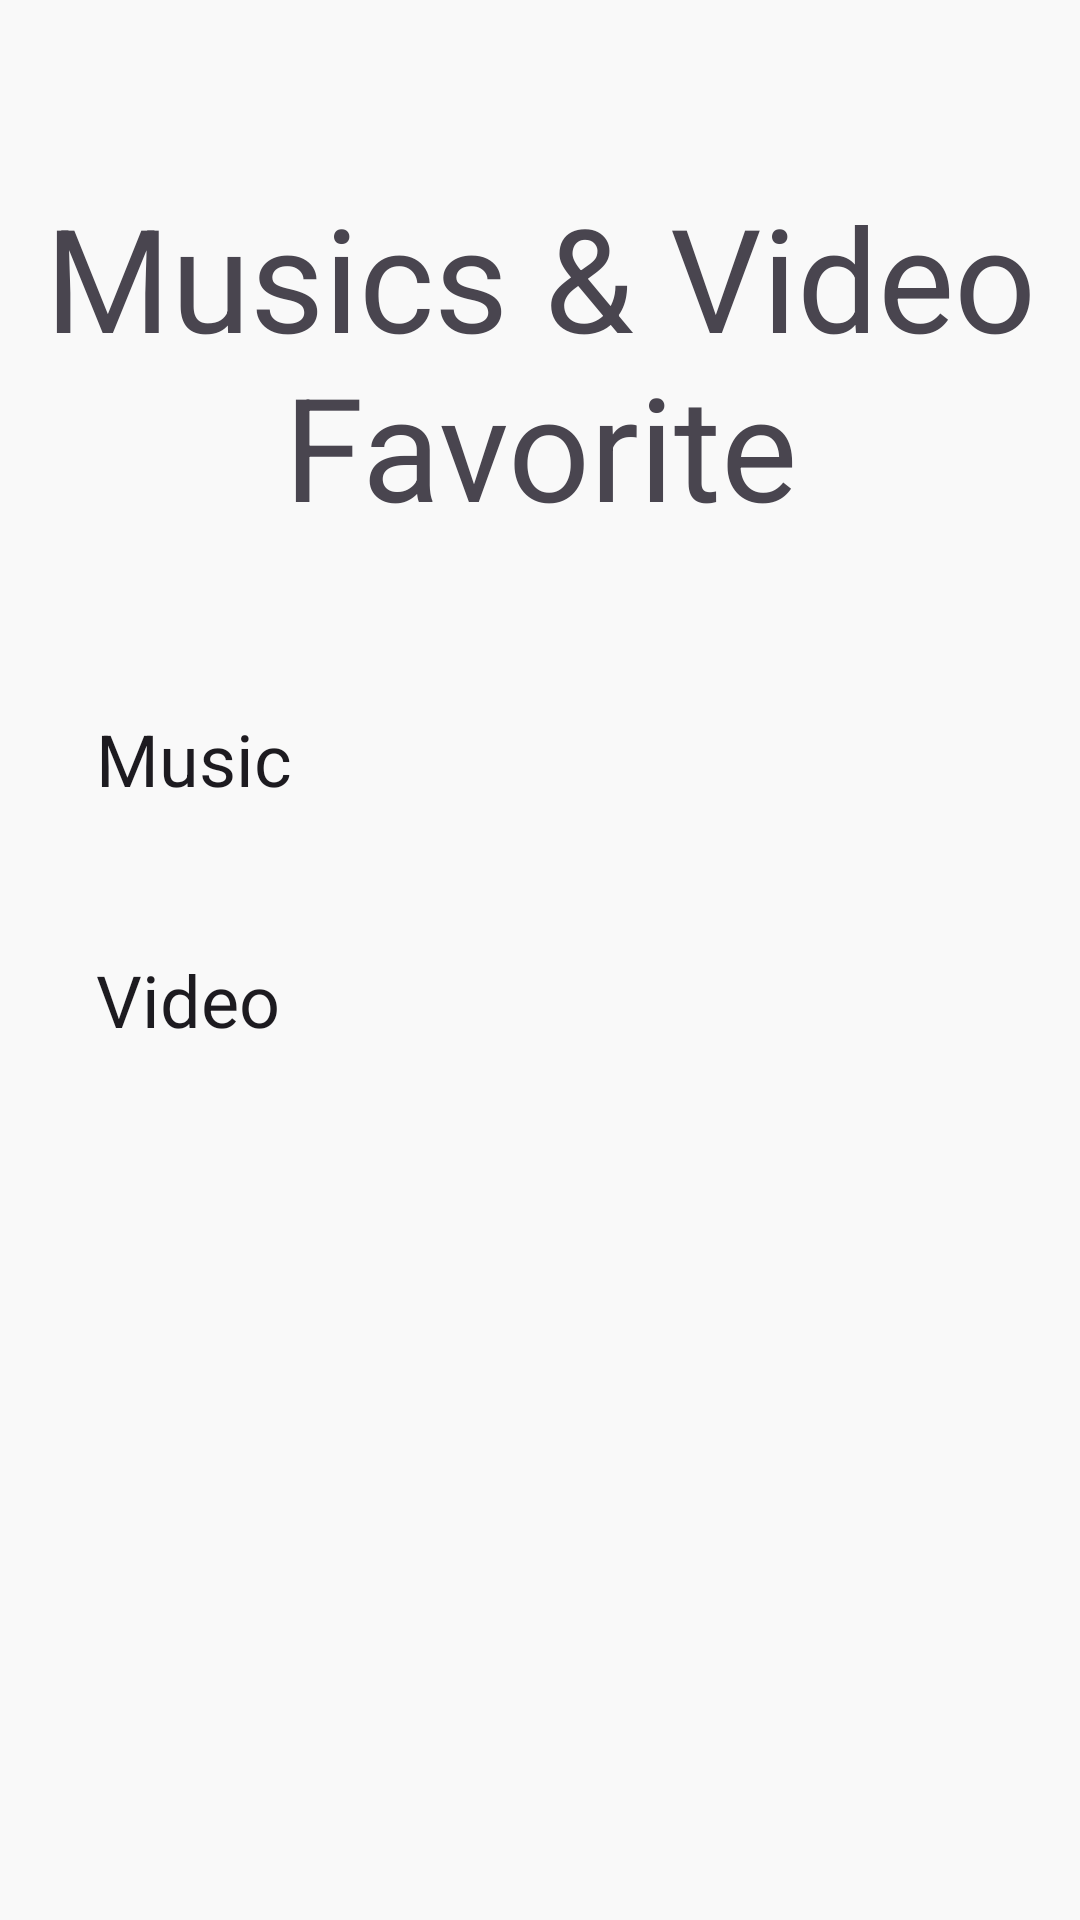

This screen was rendered from an Android layout file. Write that file and the resources it references.
<!-- AndroidManifest.xml: application theme AppTheme -->
<!-- res/layout/fragment_music.xml -->
<?xml version="1.0" encoding="utf-8"?>
<androidx.core.widget.NestedScrollView xmlns:android="http://schemas.android.com/apk/res/android"
        xmlns:tools="http://schemas.android.com/tools"
        xmlns:app="http://schemas.android.com/apk/res-auto"
        android:layout_width="match_parent"
        android:layout_height="match_parent">

    <LinearLayout
            android:layout_width="match_parent"
            android:layout_height="wrap_content"
            android:orientation="vertical"
            android:paddingTop="36dp">

        <TextView
                android:layout_marginVertical="24dp"
                android:layout_width="match_parent"
                android:layout_height="wrap_content"
                android:text="@string/musics_favorite"
                android:gravity="center_horizontal"
                style="@style/Headline3" />

        <TextView
                android:layout_width="wrap_content"
                android:layout_height="wrap_content"
                style="@style/Headline5"
                android:text="@string/music"
                android:layout_marginTop="32dp"
                android:layout_marginStart="32dp"
                android:layout_marginBottom="16dp"/>

        <androidx.recyclerview.widget.RecyclerView
                android:layout_width="match_parent"
                android:layout_height="wrap_content"
                android:id="@+id/rv_music"
                tools:listitem="@layout/item_music"
                app:layoutManager="androidx.recyclerview.widget.LinearLayoutManager" />

        <TextView
                android:layout_marginBottom="16dp"
                android:layout_width="wrap_content"
                android:layout_height="wrap_content"
                style="@style/Headline5"
                android:text="@string/video"
                android:layout_marginTop="32dp"
                android:layout_marginStart="32dp" />

        <androidx.recyclerview.widget.RecyclerView
                android:layout_width="match_parent"
                android:layout_height="wrap_content"
                android:id="@+id/rv_video"
                tools:listitem="@layout/item_music"
                app:layoutManager="androidx.recyclerview.widget.LinearLayoutManager" />
    </LinearLayout>
</androidx.core.widget.NestedScrollView>
<!-- res/layout/item_music.xml (included above) -->
<?xml version="1.0" encoding="utf-8"?>
<androidx.constraintlayout.widget.ConstraintLayout xmlns:android="http://schemas.android.com/apk/res/android"
        xmlns:tools="http://schemas.android.com/tools"
        xmlns:app="http://schemas.android.com/apk/res-auto"
        android:layout_width="match_parent"
        android:layout_height="wrap_content"
        android:paddingHorizontal="16dp"
        android:paddingVertical="8dp">


        <com.google.android.material.card.MaterialCardView
                android:layout_width="wrap_content"
                android:layout_height="wrap_content"
                app:cardCornerRadius="16dp"
                app:layout_constraintTop_toTopOf="parent"
                app:layout_constraintStart_toStartOf="parent"
                android:id="@+id/materialCardView">

            <ImageView
                    android:id="@+id/img_photo"
                    tools:src="@tools:sample/backgrounds/scenic"
                    android:layout_width="75dp"
                    android:layout_height="75dp"
                    android:scaleType="centerCrop" />
        </com.google.android.material.card.MaterialCardView>

        <TextView
                style="@style/Headline6"
                android:layout_marginStart="16dp"
                android:layout_width="wrap_content"
                android:layout_height="wrap_content"
                tools:text="@tools:sample/lorem"
                android:id="@+id/tv_artist"
                android:textSize="16sp"
                app:layout_constraintTop_toTopOf="parent"
                app:layout_constraintStart_toEndOf="@+id/materialCardView" />

        <TextView
                android:textSize="16sp"
                android:layout_width="wrap_content"
                android:layout_height="wrap_content"
                tools:text="@tools:sample/lorem"
                android:id="@+id/tv_title"
                app:layout_constraintTop_toBottomOf="@+id/tv_artist"
                app:layout_constraintStart_toStartOf="@+id/tv_artist" />

</androidx.constraintlayout.widget.ConstraintLayout>
<!-- resources referenced by this layout -->
<resources>
  <string name="music">Music</string>
  <string name="musics_favorite">Musics &amp; Video\nFavorite</string>
  <string name="video">Video</string>
  <style name="Headline3" parent="TextAppearance.MaterialComponents.Headline3">
          <item name="fontFamily">@font/abeezee</item>
      </style>
  <style name="Headline5" parent="TextAppearance.MaterialComponents.Headline5">
          <item name="fontFamily">@font/abeezee</item>
      </style>
  <style name="Headline6" parent="TextAppearance.MaterialComponents.Headline6">
          <item name="fontFamily">@font/abeezee</item>
      </style>
  <color name="md_theme_primary">#000000</color>
  <color name="md_theme_onPrimary">#FFFFFF</color>
  <color name="md_theme_primaryContainer">#262626</color>
  <color name="md_theme_onPrimaryContainer">#B1B1B1</color>
  <color name="md_theme_secondary">#5E5E5E</color>
  <color name="md_theme_onSecondary">#FFFFFF</color>
  <color name="md_theme_secondaryContainer">#E6E6E6</color>
  <color name="md_theme_onSecondaryContainer">#4A4A4A</color>
  <color name="md_theme_tertiary">#000000</color>
  <color name="md_theme_onTertiary">#FFFFFF</color>
  <color name="md_theme_tertiaryContainer">#262626</color>
  <color name="md_theme_onTertiaryContainer">#B1B1B1</color>
  <color name="md_theme_error">#BA1A1A</color>
  <color name="md_theme_onError">#FFFFFF</color>
  <color name="md_theme_errorContainer">#FFDAD6</color>
  <color name="md_theme_onErrorContainer">#410002</color>
  <color name="md_theme_background">#F9F9F9</color>
  <color name="md_theme_onBackground">#1B1B1B</color>
  <color name="md_theme_surface">#F9F9F9</color>
  <color name="md_theme_onSurface">#1B1B1B</color>
  <color name="md_theme_surfaceVariant">#EBE0E1</color>
  <color name="md_theme_onSurfaceVariant">#4C4546</color>
  <color name="md_theme_outline">#7E7576</color>
  <color name="md_theme_outlineVariant">#CFC4C5</color>
  <color name="md_theme_inverseSurface">#303030</color>
  <color name="md_theme_inverseOnSurface">#F1F1F1</color>
  <color name="md_theme_inversePrimary">#C6C6C6</color>
  <color name="md_theme_primaryFixed">#E2E2E2</color>
  <color name="md_theme_onPrimaryFixed">#1B1B1B</color>
  <color name="md_theme_primaryFixedDim">#C6C6C6</color>
  <color name="md_theme_onPrimaryFixedVariant">#474747</color>
  <color name="md_theme_secondaryFixed">#E2E2E2</color>
  <color name="md_theme_onSecondaryFixed">#1B1B1B</color>
  <color name="md_theme_secondaryFixedDim">#C6C6C6</color>
  <color name="md_theme_onSecondaryFixedVariant">#474747</color>
  <color name="md_theme_tertiaryFixed">#E2E2E2</color>
  <color name="md_theme_onTertiaryFixed">#1B1B1B</color>
  <color name="md_theme_tertiaryFixedDim">#C6C6C6</color>
  <color name="md_theme_onTertiaryFixedVariant">#474747</color>
  <color name="md_theme_surfaceDim">#DADADA</color>
  <color name="md_theme_surfaceBright">#F9F9F9</color>
  <color name="md_theme_surfaceContainerLowest">#FFFFFF</color>
  <color name="md_theme_surfaceContainerLow">#F3F3F3</color>
  <color name="md_theme_surfaceContainer">#EEEEEE</color>
  <color name="md_theme_surfaceContainerHigh">#E8E8E8</color>
  <color name="md_theme_surfaceContainerHighest">#E2E2E2</color>
</resources>
